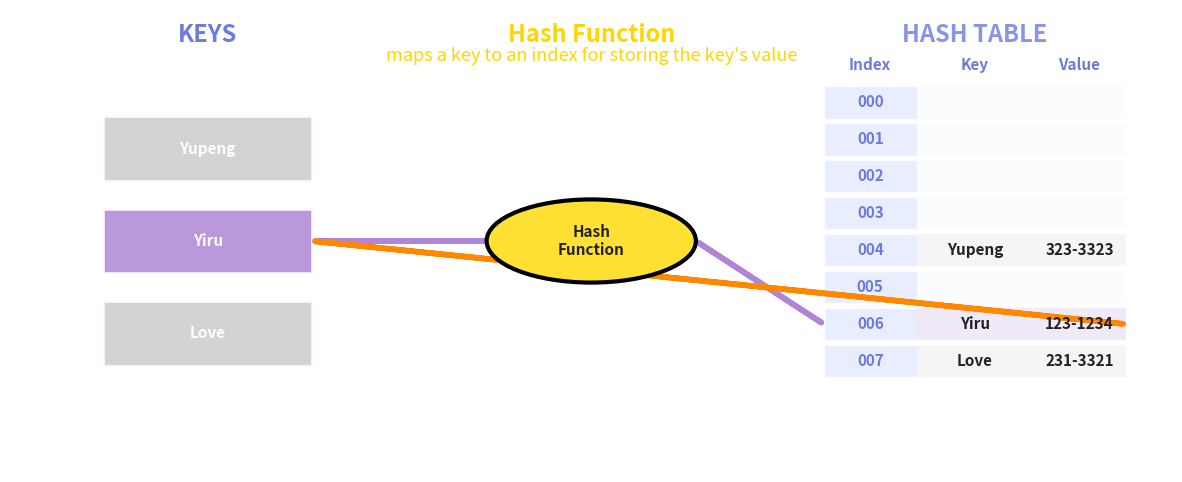

Python code for this plot:
import matplotlib.pyplot as plt
from matplotlib.patches import Rectangle, FancyArrowPatch, Ellipse
import os

# 数据
keys = ["Yupeng", "Yiru", "Love"]
values = ["323-3323", "123-1234", "231-3321"]
bucket_count = 8
colors = ["#6c7ae0", "#b085d6", "#ffb366"]
indices = [4, 6, 7]

highlight_idx = 1  # 只高亮 Yiru

# 构建哈希表
table = [None for _ in range(bucket_count)]
table_color = [None for _ in range(bucket_count)]
for i, (k, v, c, idx) in enumerate(zip(keys, values, colors, indices)):
    table[idx] = (k, v, c if i == highlight_idx else '#cccccc')
    table_color[idx] = c if i == highlight_idx else '#cccccc'

fig, ax = plt.subplots(figsize=(15, 6))
ax.set_facecolor("white")
plt.xlim(0, 1)
plt.ylim(0, 1)
ax.axis('off')

# 字体设置
font_delta = 3
base_title_font = 14
base_subtitle_font = 10
base_cell_font = 8
base_key_font = 8

title_font = base_title_font + font_delta
subtitle_font = base_subtitle_font + font_delta
cell_font = base_cell_font + font_delta
key_font = base_key_font + font_delta

# 三栏分区
x_keys = 0.17
x_hash = 0.5
x_table = 0.83

# KEYS 区域
ax.text(x_keys, 0.93, "KEYS", fontsize=title_font, fontweight='bold', color='#6c7ae0', ha='center')
key_y = [0.7, 0.5, 0.3]
for i, (key, c) in enumerate(zip(keys, colors)):
    color = c if i == highlight_idx else '#cccccc'
    ax.add_patch(Rectangle((x_keys-0.09, key_y[i]-0.07), 0.18, 0.14, color=color, alpha=0.85, ec='white', lw=2))
    ax.text(x_keys, key_y[i], key, ha='center', va='center', fontsize=key_font, color='white', fontweight='bold')

# Hash Function 区域
ax.text(x_hash, 0.93, "Hash Function", fontsize=title_font, fontweight='bold', color='#ffd600', ha='center')
ax.text(x_hash, 0.89, "maps a key to an index for storing the key's value", fontsize=subtitle_font, color='#ffd600', ha='center')
ellipse = Ellipse((x_hash, 0.5), 0.18, 0.18, color='#ffe033', ec='black', lw=3, zorder=2)
ax.add_patch(ellipse)
ax.text(x_hash, 0.5, 'Hash\nFunction', fontsize=key_font, ha='center', va='center', fontweight='bold', color='#222')

# Hash Table 区域
ax.text(x_table, 0.93, 'HASH TABLE', fontsize=title_font, fontweight='bold', color='#6c7ae0', ha='center', alpha=0.8)
ax.text(x_table-0.09, 0.87, 'Index', fontsize=cell_font, fontweight='bold', color='#6c7ae0', ha='center')
ax.text(x_table, 0.87, 'Key', fontsize=cell_font, fontweight='bold', color='#6c7ae0', ha='center')
ax.text(x_table+0.09, 0.87, 'Value', fontsize=cell_font, fontweight='bold', color='#6c7ae0', ha='center')
table_y = [0.8 - i * 0.08 for i in range(bucket_count)]
for i in range(bucket_count):
    y = table_y[i]
    # index色块
    ax.add_patch(Rectangle((x_table-0.13, y-0.035), 0.08, 0.07, color='#e3eaff', alpha=0.8, ec='white', lw=1))
    ax.text(x_table-0.09, y, f"{i:03}", va='center', ha='center', fontsize=cell_font, color='#6c7ae0', fontweight='bold')
    # key-value色块
    if table[i]:
        c = table_color[i]
        ax.add_patch(Rectangle((x_table-0.05, y-0.035), 0.09, 0.07, color=c, alpha=0.18, ec=None))
        ax.add_patch(Rectangle((x_table+0.04, y-0.035), 0.09, 0.07, color=c, alpha=0.18, ec=None))
        ax.text(x_table, y, table[i][0], va='center', ha='center', fontsize=cell_font, color='#222', fontweight='bold')
        ax.text(x_table+0.09, y, table[i][1], va='center', ha='center', fontsize=cell_font, color='#222', fontweight='bold')
    else:
        ax.add_patch(Rectangle((x_table-0.05, y-0.035), 0.18, 0.07, color='#f7fafc', alpha=0.5, ec=None))

# 箭头参数
arrow_params = dict(arrowstyle='simple', lw=4)
# 只高亮中间 key 的箭头
c = colors[highlight_idx]
idx = indices[highlight_idx]
ax.add_patch(FancyArrowPatch((x_keys+0.09, key_y[highlight_idx]), (x_hash-0.09, 0.5), color=c, **arrow_params))
y_table = table_y[idx]
ax.add_patch(FancyArrowPatch((x_hash+0.09, 0.5), (x_table-0.13, y_table), color=c, **arrow_params))
# 查找返回箭头（橙色）
ax.add_patch(FancyArrowPatch((x_table+0.13, y_table), (x_keys+0.09, key_y[highlight_idx]), color='#ff8800', lw=4, arrowstyle='simple'))

os.makedirs('assets/image', exist_ok=True)
plt.savefig('assets/image/hash_table_search_process.png', bbox_inches='tight', dpi=300)
plt.close()
